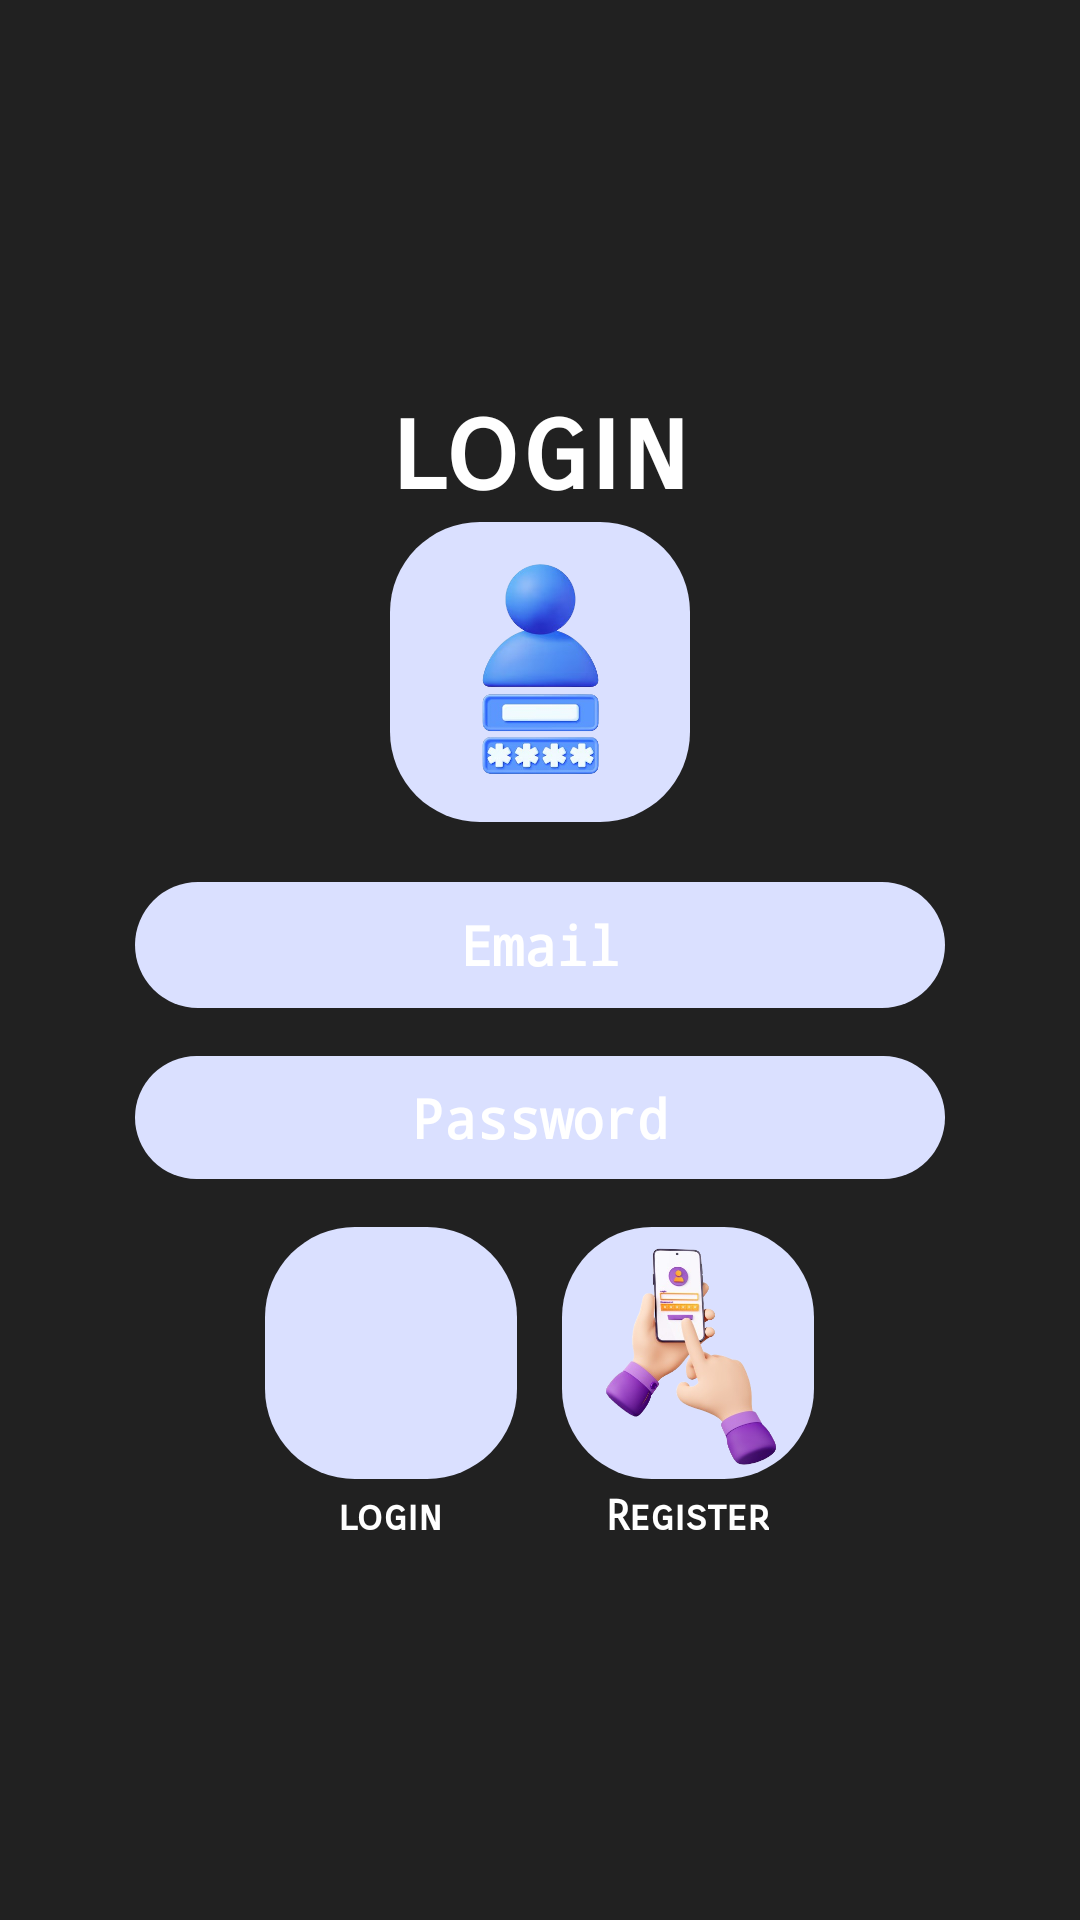

This screen was rendered from an Android layout file. Write that file and the resources it references.
<!-- AndroidManifest.xml: application theme Theme.Comexamplehobbyhub -->
<!-- res/layout/activity_login.xml -->
<?xml version="1.0" encoding="utf-8"?>
<LinearLayout xmlns:android="http://schemas.android.com/apk/res/android"
    xmlns:app="http://schemas.android.com/apk/res-auto"
    android:layout_width="match_parent"
    android:layout_height="match_parent"
    android:background="#212121"
    android:gravity="center"
    android:orientation="vertical"
    android:padding="16dp">

    <TextView
        android:id="@+id/regtext"
        android:layout_width="match_parent"
        android:layout_height="wrap_content"
        android:fontFamily="sans-serif-smallcaps"
        android:text="login"
        android:textAlignment="center"
        android:textColor="#FFFFFF"
        android:textSize="40dp"
        android:textStyle="bold" />

    <ImageView
        android:id="@+id/imageView"
        android:layout_width="100dp"
        android:padding="12dp"
        android:scaleType="fitCenter"
        android:layout_height="100dp"
        android:background="@drawable/design4"
        app:srcCompat="@drawable/image_removebg_preview__1_" />

    <EditText
        android:id="@+id/editTextEmail"
        android:layout_width="270dp"
        android:layout_height="42dp"
        android:layout_marginTop="20dp"
        android:background="@drawable/design4"
        android:fontFamily="monospace"
        android:hint="Email"
        android:inputType="textEmailAddress"
        android:textAlignment="center"
        android:textAllCaps="false"
        android:textColor="#FFFFFF"
        android:textColorHint="#FFFF"
        android:textStyle="bold" />

    <EditText
        android:id="@+id/editTextPassword"
        android:layout_width="270dp"
        android:layout_height="41dp"
        android:layout_marginTop="16dp"
        android:background="@drawable/design4"
        android:fontFamily="monospace"
        android:foreground="@drawable/image_removebg_preview__1_"
        android:hint="Password"
        android:inputType="textPassword"
        android:textAlignment="center"

        android:textColor="#FFFFFF"
        android:textColorHint="#FFFF"
        android:textStyle="bold" />

    <LinearLayout
        android:layout_width="match_parent"
        android:layout_height="wrap_content"
        android:orientation="horizontal"
        android:layout_marginTop="16dp"
        android:gravity="center">

        
        <LinearLayout
            android:layout_width="wrap_content"
            android:layout_height="wrap_content"
            android:orientation="vertical"
            android:gravity="center">

            <ImageButton
                android:id="@+id/btnLogin"
                android:layout_width="84dp"
                android:layout_height="84dp"
                android:background="@drawable/design4"
                app:srcCompat="@drawable/login"
                android:scaleType="centerInside"/>

            <TextView
                android:id="@+id/log_in_text"
                android:layout_width="wrap_content"
                android:layout_height="wrap_content"
                android:fontFamily="sans-serif-smallcaps"
                android:text="login"
                android:textAlignment="center"
                android:textColor="#FFFFFF"
                android:textStyle="bold"
                android:layout_marginTop="4dp"/>
        </LinearLayout>

        
        <Space
            android:layout_width="15dp"
            android:layout_height="1dp"/>

        
        <LinearLayout
            android:layout_width="wrap_content"
            android:layout_height="wrap_content"
            android:orientation="vertical"
            android:gravity="center">

            <ImageButton
                android:id="@+id/btnSignUp"
                android:layout_width="84dp"
                android:layout_height="84dp"
                android:background="@drawable/design4"
                android:scaleType="centerInside"
                app:srcCompat="@drawable/_d_render_secure_login_password_illustration_removebg_preview"/>

            <TextView
                android:id="@+id/textView"
                android:layout_width="wrap_content"
                android:layout_height="wrap_content"
                android:fontFamily="sans-serif-smallcaps"
                android:text="Register"
                android:textAlignment="center"
                android:textColor="#FFFFFF"
                android:textStyle="bold"
                android:layout_marginTop="4dp"/>
        </LinearLayout>
    </LinearLayout>

</LinearLayout>
<!-- resources referenced by this layout -->
<resources>
  <!-- drawable _d_render_secure_login_password_illustration_removebg_preview: png bitmap (drawable, 112815 bytes) -->
  <!-- drawable design4 (drawable) -->
  <?xml version="1.0" encoding="utf-8"?>
  <inset xmlns:android="http://schemas.android.com/apk/res/android">
      <ripple android:color="?attr/colorControlHighlight">
          <item>
              <shape android:shape="rectangle"
                  android:tint="#DAE0FF">
                  <corners android:radius="30dp"/>
              </shape>
          </item>
      </ripple>
  </inset>
  <!-- drawable image_removebg_preview__1_: png bitmap (drawable, 100920 bytes) -->
  <style name="Theme.Comexamplehobbyhub" parent="Base.Theme.Comexamplehobbyhub" />
  <style name="Base.Theme.Comexamplehobbyhub" parent="Theme.Material3.DayNight.NoActionBar">
          
          
          <item name="android:statusBarColor">#212121</item>
      </style>
</resources>
